Photos from the image-classification dataset "SAR" in the GitHub repository danfye/01SAR_HROS. Its 10 classes are: photovoltaic, airplane, beach, bridge, crosswalk, golf course, oil tank, river, runway, ship.

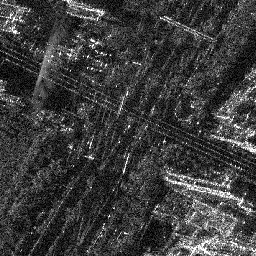
Label: crosswalk

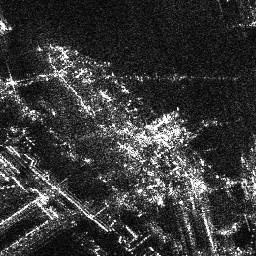
Label: ship

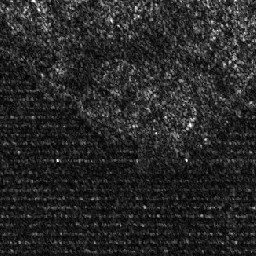
Label: photovoltaic

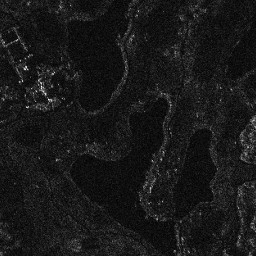
Label: golf course

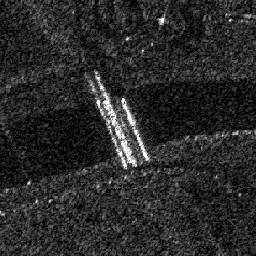
Label: bridge

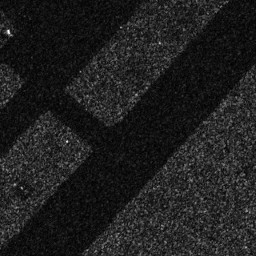
Label: runway
